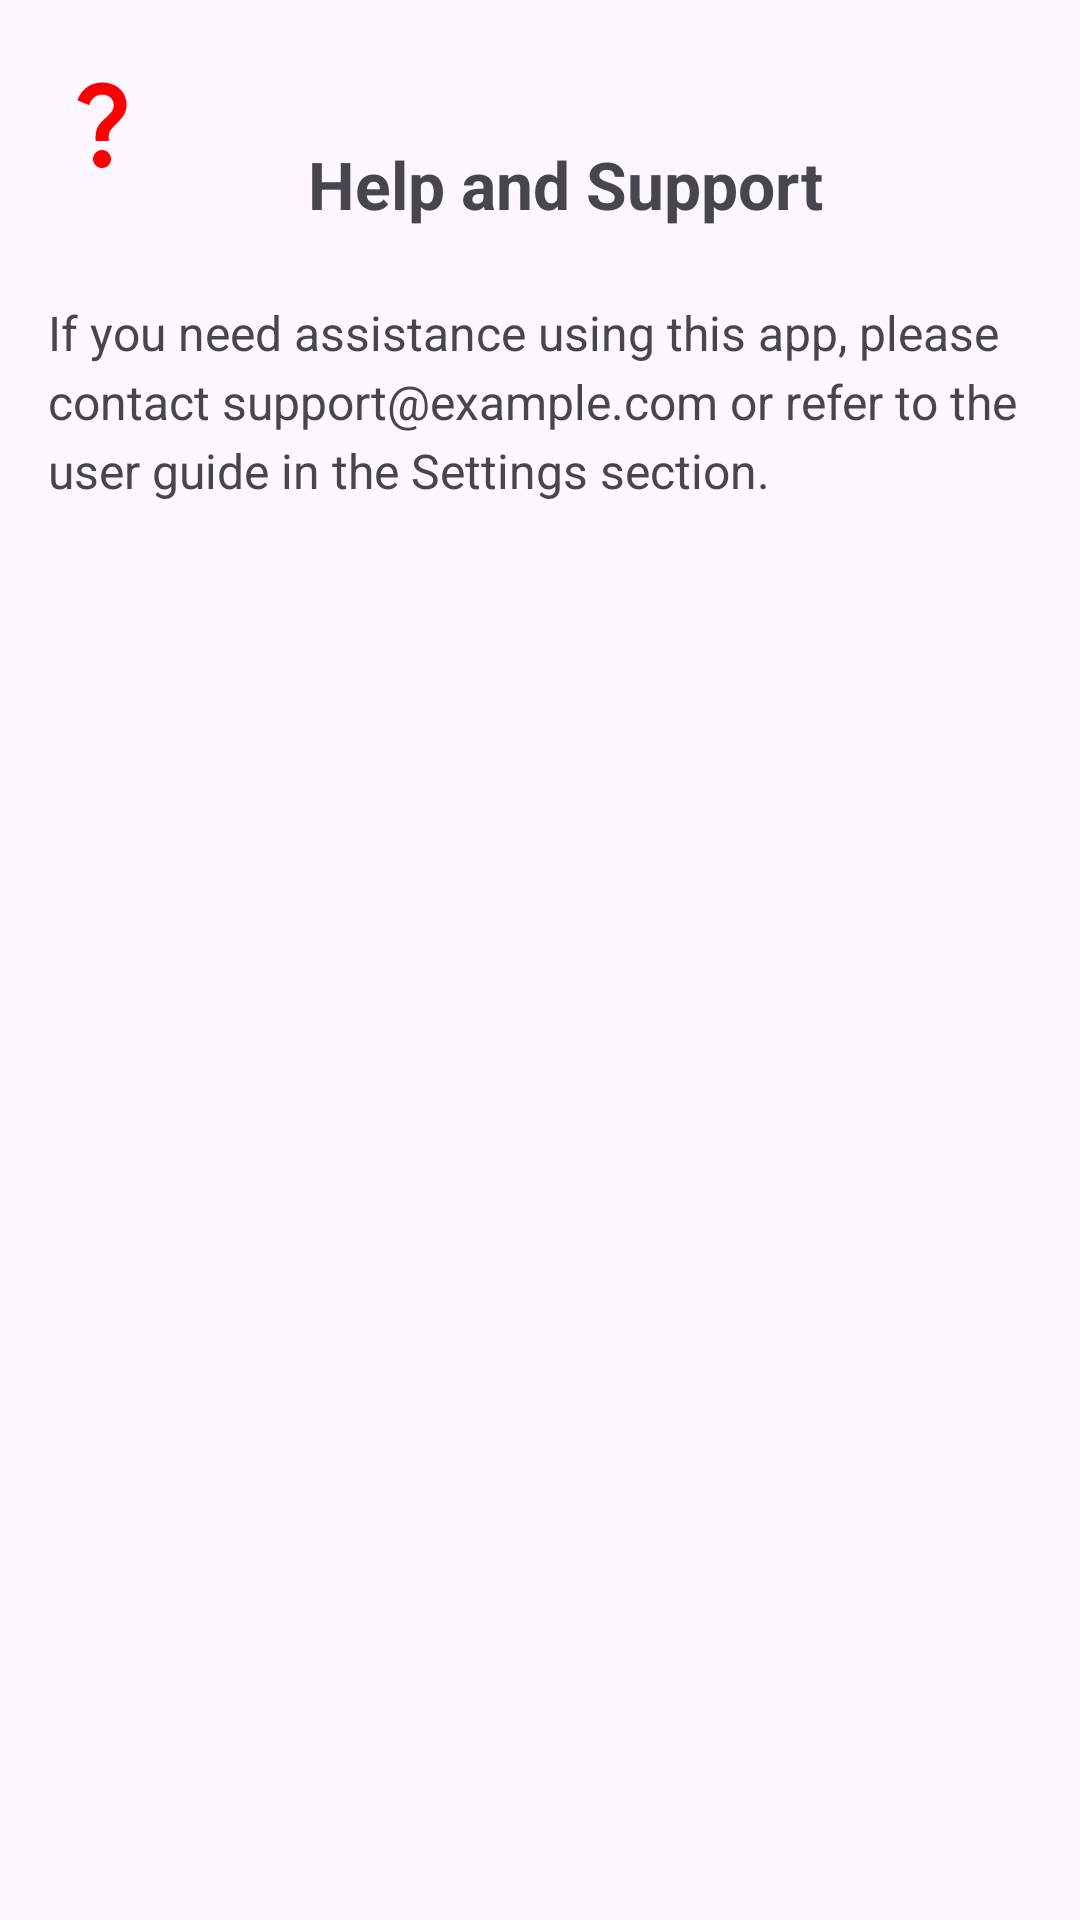

Produce the Android XML layout that renders to this screen, including the resource entries it uses.
<!-- AndroidManifest.xml: application theme Theme.Splashscreen -->
<!-- res/layout/activity_help.xml -->
<?xml version="1.0" encoding="utf-8"?>
<androidx.constraintlayout.widget.ConstraintLayout
    xmlns:android="http://schemas.android.com/apk/res/android"
    xmlns:app="http://schemas.android.com/apk/res-auto"
    android:layout_width="match_parent"
    android:layout_height="match_parent"
    android:padding="16dp">

    


    <ImageView
        android:id="@+id/help_back_btn"
        android:layout_width="36dp"
        android:layout_height="36dp"
        android:contentDescription="Help Back Button"
        android:src="@drawable/baseline_question_mark_24"
        app:layout_constraintBottom_toBottomOf="parent"
        app:layout_constraintEnd_toEndOf="parent"
        app:layout_constraintHorizontal_bias="0.0"
        app:layout_constraintStart_toStartOf="parent"
        app:layout_constraintTop_toTopOf="parent"
        app:layout_constraintVertical_bias="0.012" />

    <TextView
        android:id="@+id/help_title"
        android:layout_width="wrap_content"
        android:layout_height="wrap_content"
        android:layout_marginStart="16dp"
        android:text="Help and Support"
        android:textSize="22sp"
        android:textStyle="bold"
        app:layout_constraintBottom_toBottomOf="parent"
        app:layout_constraintEnd_toEndOf="parent"
        app:layout_constraintHorizontal_bias="0.331"
        app:layout_constraintStart_toEndOf="@id/help_back_btn"
        app:layout_constraintTop_toTopOf="parent"
        app:layout_constraintVertical_bias="0.053" />

    <TextView
        android:id="@+id/help_description"
        android:layout_width="0dp"
        android:layout_height="wrap_content"
        android:layout_marginTop="24dp"
        android:lineSpacingExtra="4dp"
        android:text="If you need assistance using this app, please contact support@example.com or refer to the user guide in the Settings section."
        android:textSize="16sp"
        app:layout_constraintBottom_toBottomOf="parent"
        app:layout_constraintEnd_toEndOf="parent"
        app:layout_constraintHorizontal_bias="0.0"
        app:layout_constraintStart_toStartOf="parent"
        app:layout_constraintTop_toBottomOf="@id/help_title"
        app:layout_constraintVertical_bias="0.0" />

</androidx.constraintlayout.widget.ConstraintLayout>
<!-- resources referenced by this layout -->
<resources>
  <!-- drawable baseline_question_mark_24 (drawable) -->
  <vector xmlns:android="http://schemas.android.com/apk/res/android" android:height="24dp" android:tint="#FF00" android:viewportHeight="24" android:viewportWidth="24" android:width="24dp">
        
      <path android:fillColor="@android:color/white" android:pathData="M11.07,12.85c0.77,-1.39 2.25,-2.21 3.11,-3.44c0.91,-1.29 0.4,-3.7 -2.18,-3.7c-1.69,0 -2.52,1.28 -2.87,2.34L6.54,6.96C7.25,4.83 9.18,3 11.99,3c2.35,0 3.96,1.07 4.78,2.41c0.7,1.15 1.11,3.3 0.03,4.9c-1.2,1.77 -2.35,2.31 -2.97,3.45c-0.25,0.46 -0.35,0.76 -0.35,2.24h-2.89C10.58,15.22 10.46,13.95 11.07,12.85zM14,20c0,1.1 -0.9,2 -2,2s-2,-0.9 -2,-2c0,-1.1 0.9,-2 2,-2S14,18.9 14,20z"/>
      
  </vector>
  <style name="Theme.Splashscreen" parent="Base.Theme.Splashscreen" />
  <style name="Base.Theme.Splashscreen" parent="Theme.Material3.DayNight.NoActionBar">
          
          
      </style>
</resources>
